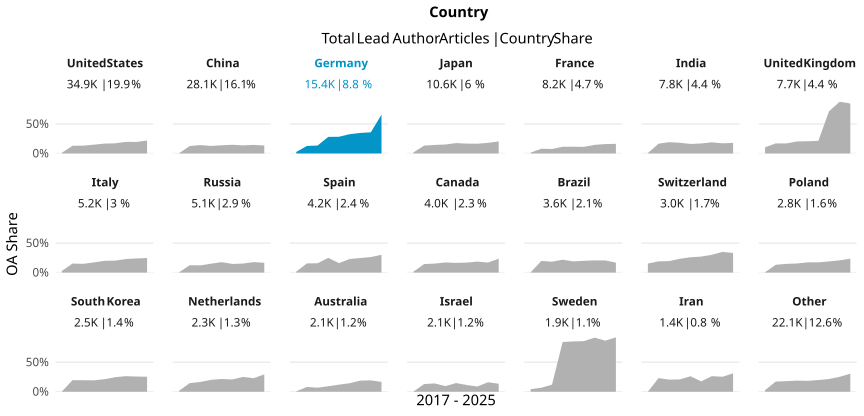

Source data for this figure (header and first rows):
country_name_fct, cr_year, articles, cc_total, prop
United States, '17, 4321, 52, 0.01203
United States, '18, 4421, 576, 0.1303
United States, '19, 4301, 570, 0.1325
United States, '20, 4292, 639, 0.1489
United States, '21, 4047, 677, 0.1673
United States, '22, 3718, 640, 0.1721
United States, '23, 3535, 695, 0.1966
United States, '24, 3862, 756, 0.1958
United States, '25, 2417, 529, 0.2189
China, '17, 2094, 7, 0.003343
China, '18, 2390, 302, 0.1264
China, '19, 2777, 395, 0.1422
China, '20, 2967, 378, 0.1274
China, '21, 3181, 442, 0.139
China, '22, 3537, 521, 0.1473
China, '23, 3550, 488, 0.1375
China, '24, 4476, 651, 0.1454
China, '25, 3176, 430, 0.1354
Germany, '17, 1970, 50, 0.02538
Germany, '18, 2036, 261, 0.1282
Germany, '19, 1886, 253, 0.1341
Germany, '20, 1867, 525, 0.2812
Germany, '21, 1796, 508, 0.2829
Germany, '22, 1668, 545, 0.3267
Germany, '23, 1522, 530, 0.3482
Germany, '24, 1608, 577, 0.3588
Germany, '25, 1037, 683, 0.6586
Japan, '17, 1348, 25, 0.01855
Japan, '18, 1300, 174, 0.1338
Japan, '19, 1301, 188, 0.1445
Japan, '20, 1282, 195, 0.1521
Japan, '21, 1267, 223, 0.176
Japan, '22, 1126, 188, 0.167
Japan, '23, 1119, 185, 0.1653
Japan, '24, 1137, 205, 0.1803
Japan, '25, 670, 137, 0.2045
France, '17, 1066, 16, 0.01501
France, '18, 961, 77, 0.08012
France, '19, 974, 74, 0.07598
France, '20, 995, 113, 0.1136
France, '21, 881, 101, 0.1146
France, '22, 902, 101, 0.112
France, '23, 942, 137, 0.1454
France, '24, 945, 151, 0.1598
France, '25, 558, 91, 0.1631
India, '17, 720, 5, 0.006944
India, '18, 795, 132, 0.166
India, '19, 799, 153, 0.1915
India, '20, 840, 152, 0.181
India, '21, 879, 142, 0.1615
India, '22, 946, 160, 0.1691
India, '23, 990, 187, 0.1889
India, '24, 1115, 192, 0.1722
India, '25, 709, 127, 0.1791
United Kingdom, '17, 1016, 107, 0.1053
United Kingdom, '18, 972, 166, 0.1708
United Kingdom, '19, 1021, 174, 0.1704
United Kingdom, '20, 1025, 209, 0.2039
United Kingdom, '21, 894, 185, 0.2069
United Kingdom, '22, 748, 160, 0.2139
... 129 more rows
